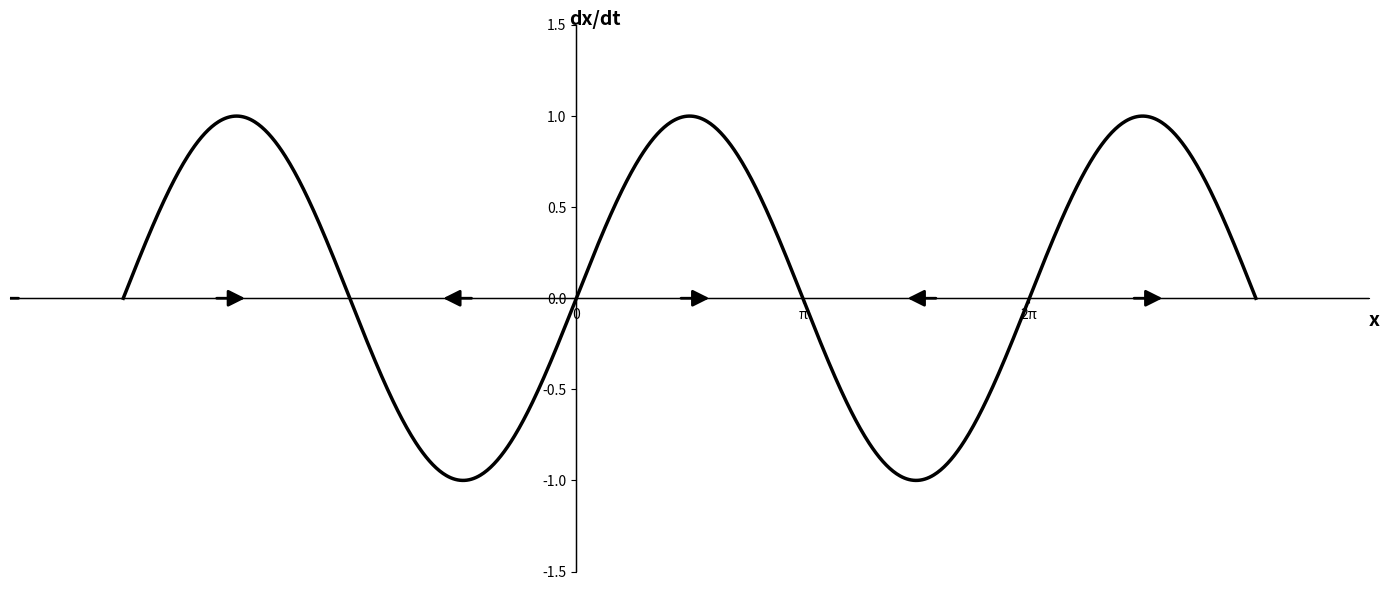

This chart was generated by the following Python code:
import matplotlib.pyplot as plt
import numpy as np
from matplotlib.patches import FancyArrowPatch

fig, ax = plt.subplots(figsize=(14, 6))

x = np.linspace(-2*np.pi, 3*np.pi, 1000)
y = np.sin(x)

# Plot the sine curve
ax.plot(x, y, 'k-', linewidth=2.5)

# Set axis limits
ax.set_xlim(-2.5*np.pi, 3.5*np.pi)
ax.set_ylim(-1.5, 1.5)

# Draw axes
ax.axhline(y=0, color='k', linewidth=1)
ax.axvline(x=0, color='k', linewidth=1)

# Add arrows at axis ends
arrow_x1 = FancyArrowPatch((0.45*np.pi, 0), (0.6*np.pi, 0),
                          arrowstyle='-|>', mutation_scale=25, 
                          linewidth=2, color='black')
ax.add_patch(arrow_x1)

arrow_x2 = FancyArrowPatch((1.45*np.pi, 0), (1.6*np.pi, 0),
                          arrowstyle='<|-', mutation_scale=25, 
                          linewidth=2, color='black')
ax.add_patch(arrow_x2)

arrow_x3 = FancyArrowPatch((2.45*np.pi, 0), (2.6*np.pi, 0),
                          arrowstyle='-|>', mutation_scale=25, 
                          linewidth=2, color='black')
ax.add_patch(arrow_x3)


arrow_x1m = FancyArrowPatch((-0.45*np.pi, 0), (-0.6*np.pi, 0),
                          arrowstyle='-|>', mutation_scale=25, 
                          linewidth=2, color='black')
ax.add_patch(arrow_x1m)

arrow_x2m = FancyArrowPatch((-1.45*np.pi, 0), (-1.6*np.pi, 0),
                          arrowstyle='<|-', mutation_scale=25, 
                          linewidth=2, color='black')
ax.add_patch(arrow_x2m)

arrow_x3m = FancyArrowPatch((-2.45*np.pi, 0), (-2.6*np.pi, 0),
                          arrowstyle='-|>', mutation_scale=25, 
                          linewidth=2, color='black')
ax.add_patch(arrow_x3m)

 

# Add tick marks and labels
ticks_x = [0, np.pi, 2*np.pi]
labels_x = ['0', 'π', '2π']
ax.set_xticks(ticks_x)
ax.set_xticklabels(labels_x)

# Remove default spines for cleaner look
ax.spines['top'].set_visible(False)
ax.spines['right'].set_visible(False)
ax.spines['left'].set_position('zero')
ax.spines['bottom'].set_position('zero')

# Add axis labels
ax.text(3.5*np.pi, -0.15, 'x', fontsize=14, fontweight='bold')
ax.text(-0.1, 1.5, 'dx/dt', fontsize=14, fontweight='bold')

plt.tight_layout()
plt.show()
